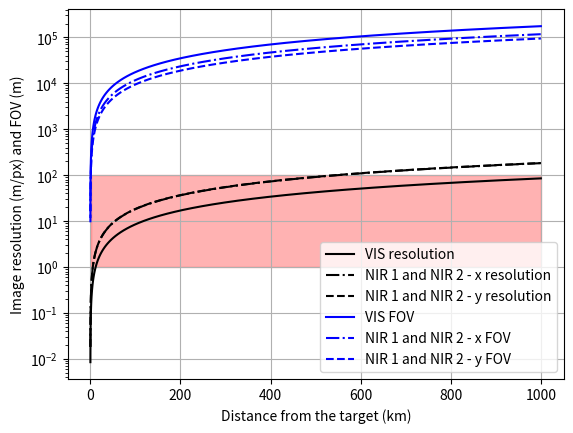

This chart was generated by the following Python code:
from pylab import *
import matplotlib.patches as patches

#Imaging resolution for the four bands as a function of spacecraft distance to the target body


'''
VIS
10 x 10 FOV
1024 x 1024 pixels

NIR-1
6.7 x 5.4 FOV
640 x 512 pixels

NIR-2
6.7 x 5.4 FOV
640 x 512 pixels

SWIR
5 circular
1 pixel


'''

#Spacecraft distance to the TCO (m)
d = logspace(2, 6, 100)

#For VIS
aVIS = 10*pi/180
pxVIS = 1024
pVIS = d*tan(aVIS/(2*pxVIS))

#For NIR-1 and NIR-2

aNIR1 = 6.7*pi/180
aNIR2 = 5.4*pi/180
pxNIR1 = 640
pxNIR2 = 512

pNIR1 = 2*d*tan(aNIR1/(pxNIR1*2))
pNIR2 = 2*d*tan(aNIR2/(pxNIR2*2))


#Hera Milani numbers for validation - TBD

#Size of the TCO
fig, ax = plt.subplots()
ax.plot(d/1e3, pVIS, 'k')
ax.plot(d/1e3, pNIR1, 'k-.')
ax.plot(d/1e3, pNIR2, 'k--')
ax.plot(d/1e3, tan(aVIS/2)*d*2, 'b')
ax.plot(d/1e3, tan(aNIR1/2)*d*2, 'b-.')
ax.plot(d/1e3, tan(aNIR2/2)*d*2, 'b--')
rectangle =  patches.Rectangle((1, 1), 1000, 100, edgecolor='red', facecolor='red', linewidth=1, alpha = 0.3)
ax.add_patch(rectangle)
grid()
#xscale('log')
ax.set_yscale('log')
ax.legend(['VIS resolution', 'NIR 1 and NIR 2 - x resolution', 'NIR 1 and NIR 2 - y resolution', 'VIS FOV', 'NIR 1 and NIR 2 - x FOV', 'NIR 1 and NIR 2 - y FOV'], loc = 'best')
ax.set_xlabel('Distance from the target (km)')
ax.set_ylabel('Image resolution (m/px) and FOV (m)')
show()
#savefig('../../Resolution.png')
